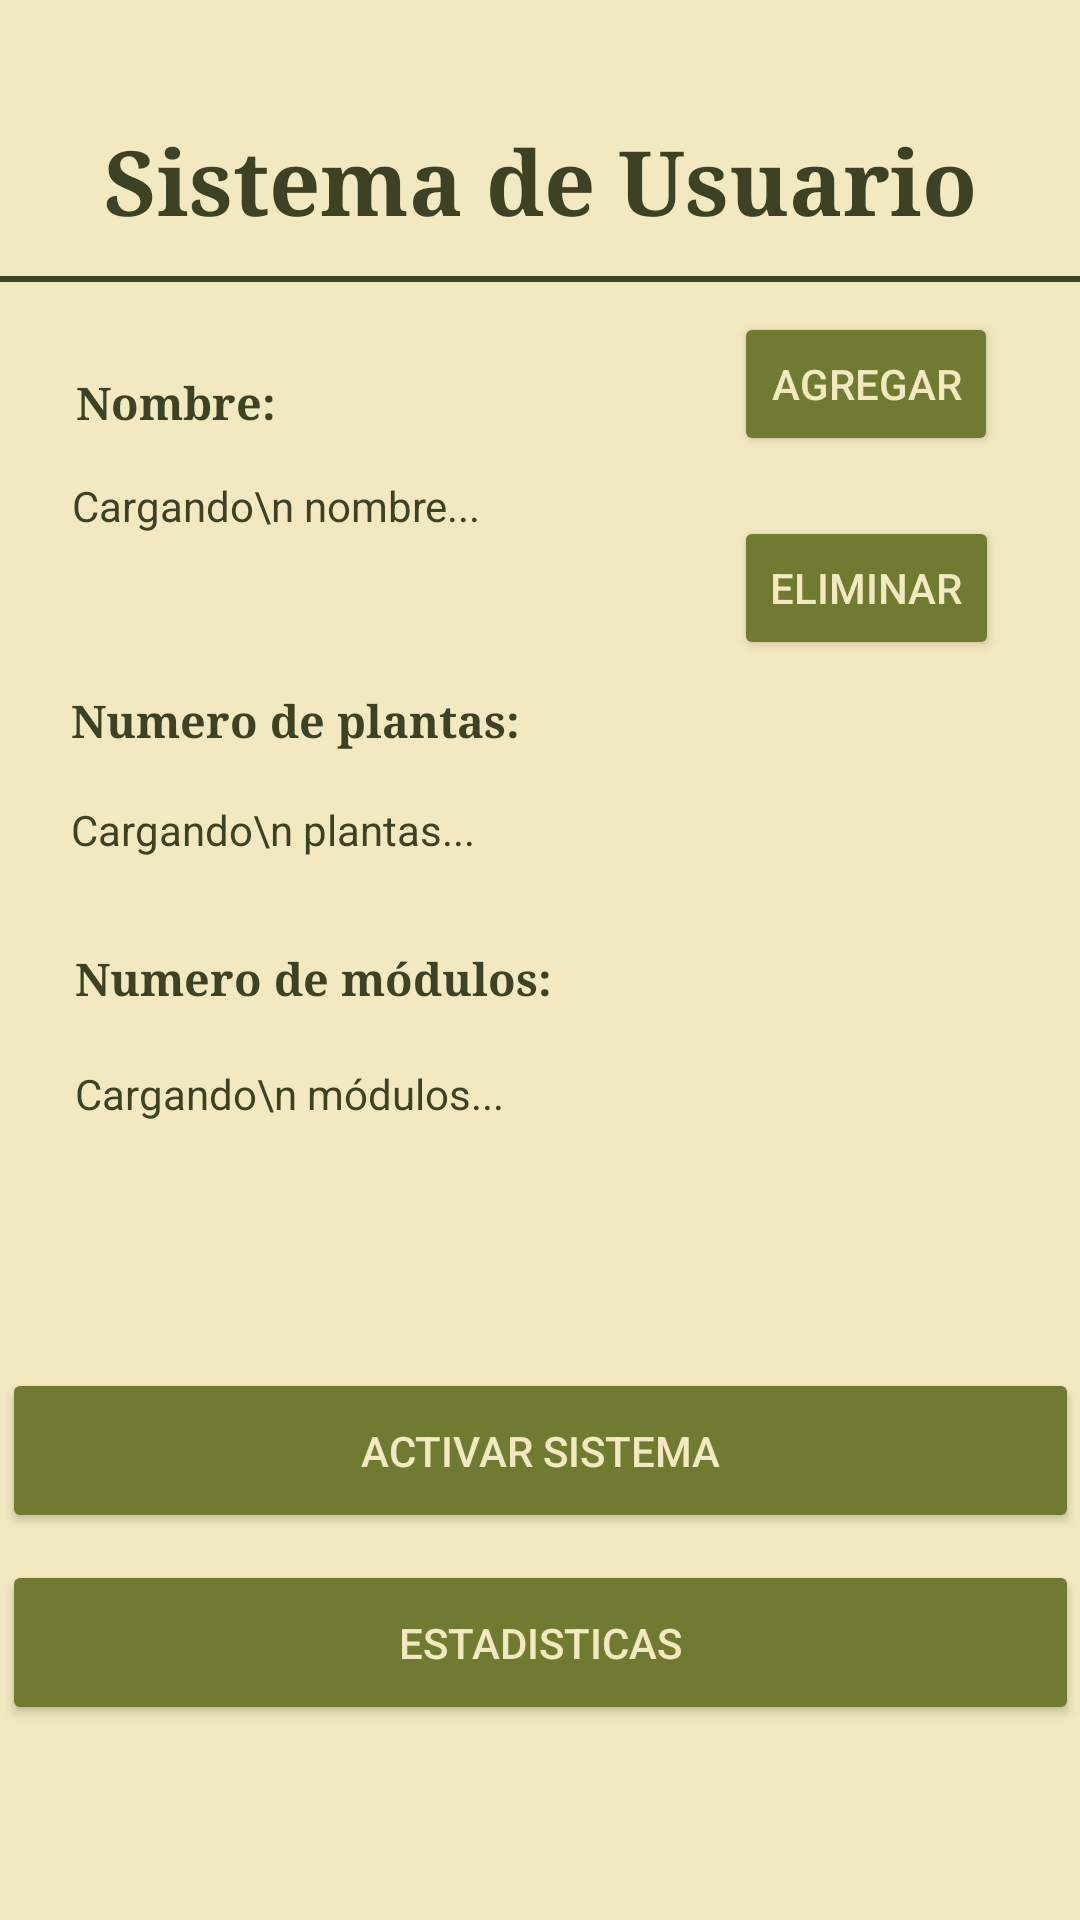

Write the Android layout XML for this screen, with the resource values it uses.
<!-- AndroidManifest.xml: application theme Theme.LothGarder -->
<!-- res/layout/activity_sistema_u.xml -->
<?xml version="1.0" encoding="utf-8"?>
<androidx.constraintlayout.widget.ConstraintLayout xmlns:android="http://schemas.android.com/apk/res/android"
    xmlns:app="http://schemas.android.com/apk/res-auto"
    xmlns:tools="http://schemas.android.com/tools"
    android:id="@+id/main"
    android:layout_width="match_parent"
    android:layout_height="match_parent"
    android:background="@color/fondo1"
    tools:context=".SistemaU">

    <TextView
        android:id="@+id/esuTitulo"
        android:layout_width="350dp"
        android:layout_height="45dp"
        android:layout_marginTop="40dp"
        android:fontFamily="serif"
        android:text="Sistema de Usuario"
        android:textAlignment="center"
        android:textColor="@color/verdeF"
        android:textSize="30sp"
        android:textStyle="bold"
        app:layout_constraintEnd_toEndOf="parent"
        app:layout_constraintHorizontal_bias="0.491"
        app:layout_constraintStart_toStartOf="parent"
        app:layout_constraintTop_toTopOf="parent" />

    <TextView
        android:id="@+id/esubarrita"
        android:layout_width="360dp"
        android:layout_height="2dp"
        android:layout_marginTop="92dp"
        android:background="@color/verdeF"
        android:text=""
        app:layout_constraintEnd_toEndOf="parent"
        app:layout_constraintHorizontal_bias="0.483"
        app:layout_constraintStart_toStartOf="parent"
        app:layout_constraintTop_toTopOf="parent" />

    <TextView
        android:id="@+id/esuNom"
        android:layout_width="80dp"
        android:layout_height="27dp"
        android:layout_marginTop="124dp"
        android:fontFamily="serif"
        android:text="Nombre:"
        android:textColor="@color/verdeF"
        android:textSize="15sp"
        android:textStyle="bold"
        app:layout_constraintEnd_toEndOf="parent"
        app:layout_constraintHorizontal_bias="0.09"
        app:layout_constraintStart_toStartOf="parent"
        app:layout_constraintTop_toTopOf="parent" />

    <TextView
        android:id="@+id/esuNoPla"
        android:layout_width="171dp"
        android:layout_height="26dp"
        android:layout_marginTop="230dp"
        android:fontFamily="serif"
        android:text="Numero de plantas:"
        android:textColor="@color/verdeF"
        android:textSize="15sp"
        android:textStyle="bold"
        app:layout_constraintEnd_toEndOf="parent"
        app:layout_constraintHorizontal_bias="0.125"
        app:layout_constraintStart_toStartOf="parent"
        app:layout_constraintTop_toTopOf="parent" />

    <TextView
        android:id="@+id/esuNoMo"
        android:layout_width="171dp"
        android:layout_height="26dp"
        android:layout_marginTop="316dp"
        android:fontFamily="serif"
        android:text="Numero de módulos:"
        android:textColor="@color/verdeF"
        android:textSize="15sp"
        android:textStyle="bold"
        app:layout_constraintEnd_toEndOf="parent"
        app:layout_constraintHorizontal_bias="0.133"
        app:layout_constraintStart_toStartOf="parent"
        app:layout_constraintTop_toTopOf="parent" />

    <TextView
        android:id="@+id/esuNomV"
        android:layout_width="150dp"
        android:layout_height="60dp"
        android:layout_marginTop="8dp"
        android:text="Cargando\n nombre..."
        android:textColor="@color/verdeF"
        app:layout_constraintEnd_toEndOf="parent"
        app:layout_constraintHorizontal_bias="0.114"
        app:layout_constraintStart_toStartOf="parent"
        app:layout_constraintTop_toBottomOf="@+id/esuNom" />

    <TextView
        android:id="@+id/esuNoPV"
        android:layout_width="173dp"
        android:layout_height="38dp"
        android:layout_marginTop="116dp"
        android:text="Cargando\n plantas..."
        android:textColor="@color/verdeF"
        app:layout_constraintEnd_toEndOf="parent"
        app:layout_constraintHorizontal_bias="0.126"
        app:layout_constraintStart_toStartOf="parent"
        app:layout_constraintTop_toBottomOf="@+id/esuNom" />

    <TextView
        android:id="@+id/esuNoMoV"
        android:layout_width="173dp"
        android:layout_height="38dp"
        android:layout_marginTop="204dp"
        android:text="Cargando\n módulos..."
        android:textColor="@color/verdeF"
        app:layout_constraintEnd_toEndOf="parent"
        app:layout_constraintHorizontal_bias="0.134"
        app:layout_constraintStart_toStartOf="parent"
        app:layout_constraintTop_toBottomOf="@+id/esuNom" />

    <Button
        android:id="@+id/bsuAgre"
        android:layout_width="wrap_content"
        android:layout_height="wrap_content"
        android:layout_marginTop="10dp"
        android:backgroundTint="@color/verdeM"
        android:text="Agregar"
        android:textColor="@color/fondo1"
        app:icon="@drawable/agregar"
        app:iconTint="@color/fondo1"
        app:layout_constraintEnd_toEndOf="parent"
        app:layout_constraintHorizontal_bias="0.9"
        app:layout_constraintStart_toStartOf="parent"
        app:layout_constraintTop_toBottomOf="@+id/esubarrita" />

    <Button
        android:id="@+id/bsuEli"
        android:layout_width="wrap_content"
        android:layout_height="wrap_content"
        android:layout_marginTop="20dp"
        android:backgroundTint="@color/verdeM"
        android:text="Eliminar"
        app:icon="@drawable/eliminar"
        app:iconTint="@color/fondo1"
        android:textColor="@color/fondo1"
        app:layout_constraintEnd_toEndOf="parent"
        app:layout_constraintHorizontal_bias="0.9"
        app:layout_constraintStart_toStartOf="parent"
        app:layout_constraintTop_toBottomOf="@+id/bsuAgre" />

    <Button
        android:id="@+id/bsuSutoPrin"
        android:layout_width="wrap_content"
        android:layout_height="wrap_content"
        android:layout_marginTop="645dp"
        android:backgroundTint="@color/verdeM"
        android:text="Inicio"
        android:textColor="@color/fondo1"
        app:layout_constraintEnd_toEndOf="parent"
        app:layout_constraintHorizontal_bias="0.086"
        app:layout_constraintStart_toStartOf="parent"
        app:layout_constraintTop_toTopOf="parent" />

    <Button
        android:id="@+id/bsuActSu"
        android:layout_width="359dp"
        android:layout_height="55dp"
        android:layout_marginTop="456dp"
        android:backgroundTint="@color/verdeM"
        android:text="Activar Sistema"
        android:textColor="@color/fondo1"
        app:layout_constraintEnd_toEndOf="parent"
        app:layout_constraintHorizontal_bias="0.538"
        app:layout_constraintStart_toStartOf="parent"
        app:layout_constraintTop_toTopOf="parent" />

    <Button
        android:id="@+id/bsuSutoEst"
        android:layout_width="359dp"
        android:layout_height="55dp"
        android:layout_marginTop="520dp"
        android:backgroundTint="@color/verdeM"
        android:text="Estadisticas"
        app:icon="@drawable/grafico"
        app:iconTint="@color/fondo1"
        android:textColor="@color/fondo1"
        app:layout_constraintEnd_toEndOf="parent"
        app:layout_constraintHorizontal_bias="0.538"
        app:layout_constraintStart_toStartOf="parent"
        app:layout_constraintTop_toTopOf="parent" />


</androidx.constraintlayout.widget.ConstraintLayout>
<!-- resources referenced by this layout -->
<resources>
  <color name="fondo1">#F3E9C1</color>
  <color name="verdeF">#3D4224</color>
  <color name="verdeM">#717A31</color>
  <!-- drawable agregar (drawable) -->
  <vector xmlns:android="http://schemas.android.com/apk/res/android" android:height="512dp" android:tint="#000000" android:viewportHeight="960" android:viewportWidth="960" android:width="512dp">
        
      <path android:fillColor="@android:color/white" android:pathData="M440,680L520,680L520,520L680,520L680,440L520,440L520,280L440,280L440,440L280,440L280,520L440,520L440,680ZM480,880Q397,880 324,848.5Q251,817 197,763Q143,709 111.5,636Q80,563 80,480Q80,397 111.5,324Q143,251 197,197Q251,143 324,111.5Q397,80 480,80Q563,80 636,111.5Q709,143 763,197Q817,251 848.5,324Q880,397 880,480Q880,563 848.5,636Q817,709 763,763Q709,817 636,848.5Q563,880 480,880ZM480,800Q614,800 707,707Q800,614 800,480Q800,346 707,253Q614,160 480,160Q346,160 253,253Q160,346 160,480Q160,614 253,707Q346,800 480,800ZM480,480Q480,480 480,480Q480,480 480,480Q480,480 480,480Q480,480 480,480Q480,480 480,480Q480,480 480,480Q480,480 480,480Q480,480 480,480Z"/>
      
  </vector>
  <!-- drawable grafico: png bitmap (drawable, 1926 bytes) -->
  <style name="Theme.LothGarder" parent="Base.Theme.LothGarder" />
  <style name="Base.Theme.LothGarder" parent="Theme.Material3.DayNight.NoActionBar">
          
          
      </style>
</resources>
